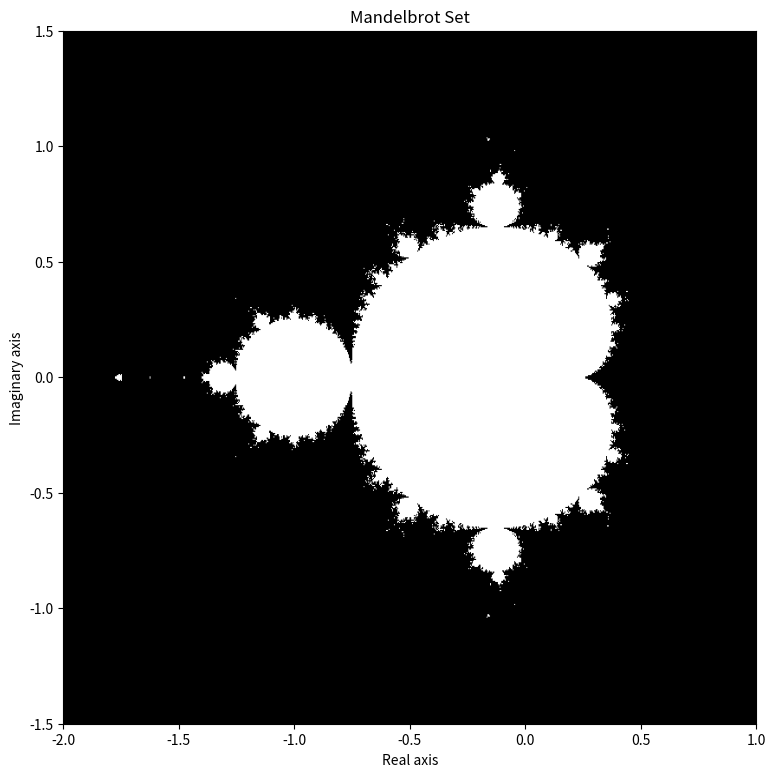

Here is the Python script that generated this plot:
import numpy as np
import matplotlib.pyplot as plt

def mandelbrot_set(xmin=-2, xmax=1, ymin=-1.5, ymax=1.5, width=800, height=600, max_iter=50, threshold=2):
    """
    Compute the Mandelbrot set over a specified range.
    
    Parameters:
    xmin, xmax: real range for the complex plane
    ymin, ymax: imaginary range for the complex plane
    width, height: resolution of the output image
    max_iter: maximum number of iterations
    threshold: threshold for determining if point escapes to infinity
    
    Returns:
    mask: boolean array indicating which points are in the Mandelbrot set
    """
    # Create coordinate arrays
    x = np.linspace(xmin, xmax, width)
    y = np.linspace(ymin, ymax, height)
    X, Y = np.meshgrid(x, y)
    
    # Create complex grid c = x + iy
    c = X + 1j * Y
    
    # Initialize z array (z0 = 0)
    z = np.zeros_like(c)
    
    # Initialize mask to track which points are in the set
    mask = np.zeros(c.shape, dtype=bool)
    
    # Iterate the Mandelbrot formula: z_{n+1} = z_n^2 + c
    for i in range(max_iter):
        # Only update points that haven't escaped yet
        not_escaped = np.abs(z) <= threshold
        
        # Update z for points that haven't escaped
        z[not_escaped] = z[not_escaped]**2 + c[not_escaped]
        
        # To avoid overflow, set z to large value for points that have escaped
        escaped = np.abs(z) > threshold
        z[escaped] = threshold + 1
    
    # Points are in the Mandelbrot set if they didn't escape
    mask = np.abs(z) <= threshold
    
    return mask

def plot_mandelbrot():
    """
    Generate and plot the Mandelbrot set fractal.
    """
    # Compute the Mandelbrot set
    print("Computing Mandelbrot set...")
    mask = mandelbrot_set()
    
    # Create the plot
    plt.figure(figsize=(12, 9))
    plt.imshow(mask, extent=[-2, 1, -1.5, 1.5], cmap='gray', origin='lower')
    plt.title('Mandelbrot Set')
    plt.xlabel('Real axis')
    plt.ylabel('Imaginary axis')
    
    # Save the plot
    plt.savefig('mandelbrot.png', dpi=300, bbox_inches='tight')
    plt.show()
    
    print("Mandelbrot set visualization saved as 'mandelbrot.png'")

if __name__ == "__main__":
    plot_mandelbrot()